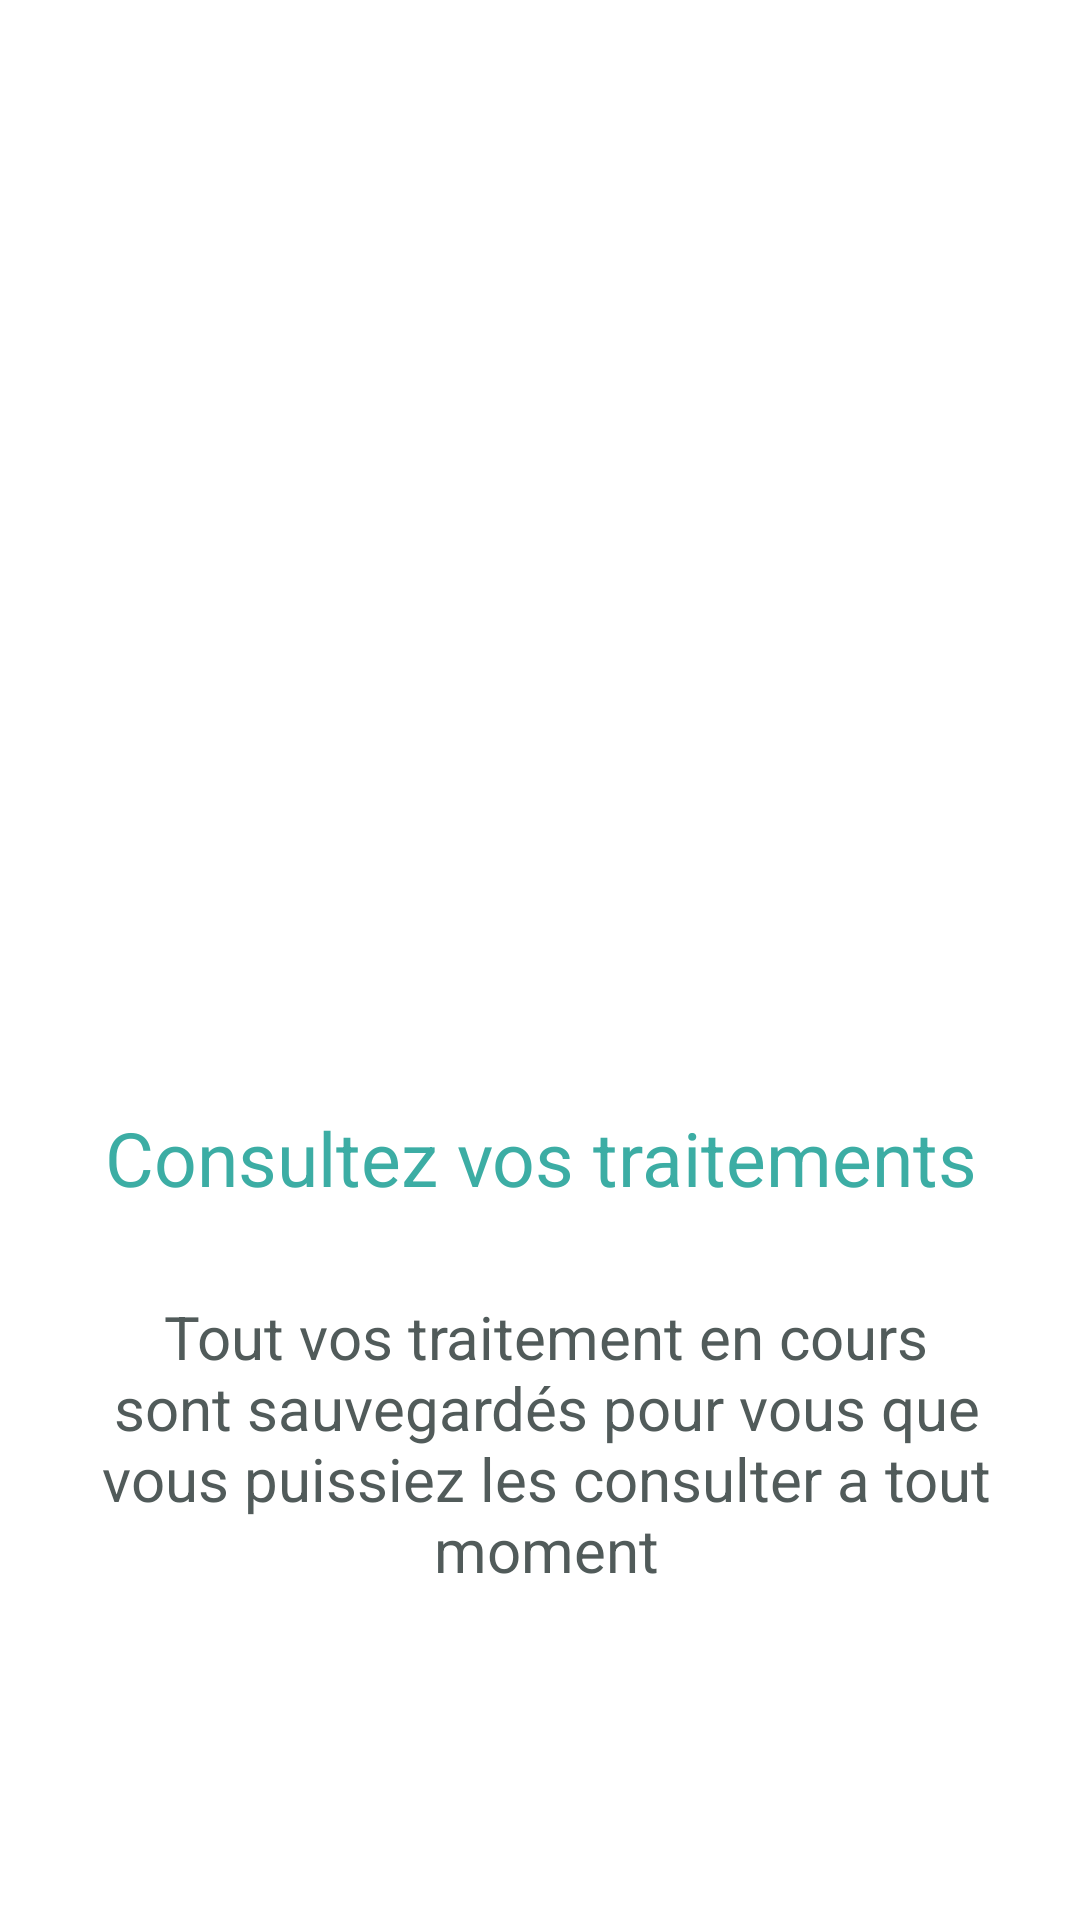

Write the Android layout XML for this screen, with the resource values it uses.
<!-- AndroidManifest.xml: application theme Theme.Medico -->
<!-- res/layout/fragment_third_screen.xml -->
<?xml version="1.0" encoding="utf-8"?>
<androidx.constraintlayout.widget.ConstraintLayout xmlns:android="http://schemas.android.com/apk/res/android"
    xmlns:app="http://schemas.android.com/apk/res-auto"
    xmlns:tools="http://schemas.android.com/tools"
    android:layout_width="match_parent"
    android:layout_height="match_parent"
    tools:context=".ui.onBoarding.screens.ThirdScreen">

    <ImageView
        android:id="@+id/imageView3"
        android:layout_width="213dp"
        android:layout_height="229dp"
        android:layout_marginTop="124dp"
        android:src="@drawable/p4"
        app:layout_constraintEnd_toEndOf="parent"
        app:layout_constraintStart_toStartOf="parent"
        app:layout_constraintTop_toTopOf="parent" />

    <TextView
        android:id="@+id/textView5"
        android:layout_width="319dp"
        android:layout_height="97dp"
        android:gravity="center"
        android:text="@string/s22"
        android:textColor="@color/grey_5A"
        android:textSize="20dp"
        app:layout_constraintBottom_toBottomOf="parent"
        app:layout_constraintEnd_toEndOf="parent"
        app:layout_constraintHorizontal_bias="0.554"
        app:layout_constraintStart_toStartOf="parent"
        app:layout_constraintTop_toBottomOf="@+id/textView"
        app:layout_constraintVertical_bias="0.106" />

    <TextView
        android:id="@+id/textView"
        android:layout_width="309dp"
        android:layout_height="66dp"
        android:gravity="center"
        android:text="@string/s21"
        android:textColor="@color/green_A4"
        android:textSize="25dp"
        app:layout_constraintEnd_toEndOf="parent"
        app:layout_constraintStart_toStartOf="parent"
        app:layout_constraintTop_toBottomOf="@+id/imageView3" />


</androidx.constraintlayout.widget.ConstraintLayout>
<!-- resources referenced by this layout -->
<resources>
  <color name="green_A4">#3CADA4</color>
  <color name="grey_5A">#515B5A</color>
  <string name="s21">Consultez vos traitements</string>
  <string name="s22">Tout vos traitement en cours sont sauvegardés pour vous que vous puissiez les consulter a tout moment</string>
  <style name="Theme.Medico" parent="Theme.MaterialComponents.DayNight.DarkActionBar">
          
          <item name="colorPrimary">@color/green_A4</item>
          <item name="colorPrimaryVariant">@color/grey_5A</item>
          <item name="colorOnPrimary">@color/white</item>
          
          <item name="colorSecondary">@color/green_DD</item>
          <item name="colorOnSecondary">@color/black</item>
          
          <item name="android:statusBarColor" tools:targetApi="l">?attr/colorPrimaryVariant</item>
          
      </style>
  <color name="white">#FFFFFFFF</color>
  <color name="green_DD">#B8E2DD</color>
  <color name="black">#FF000000</color>
</resources>
